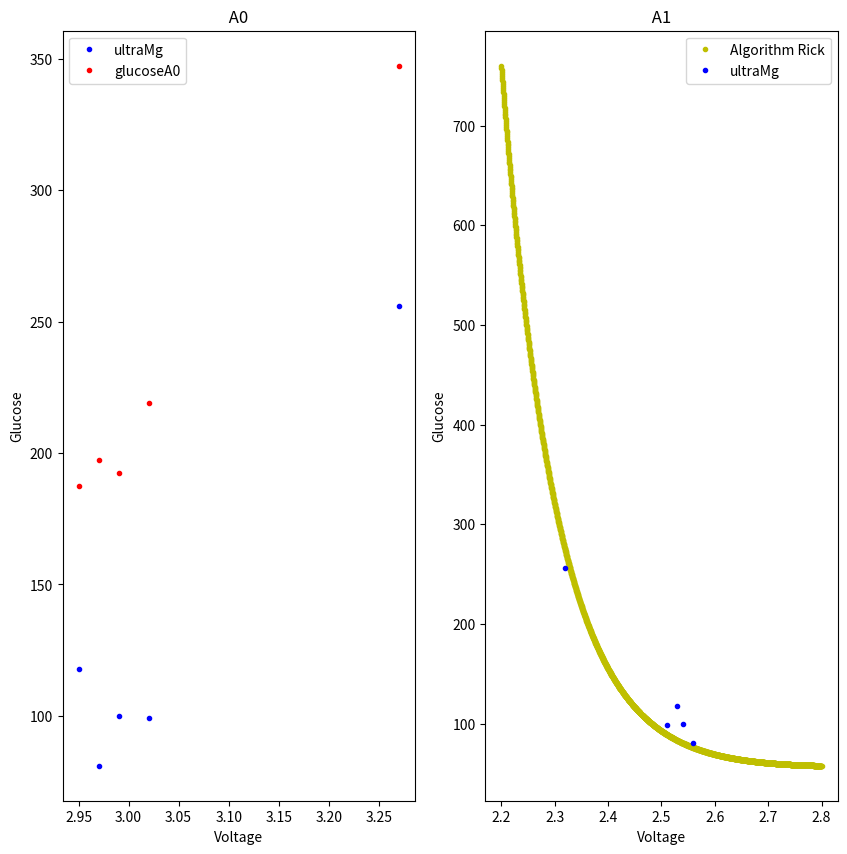

Here is the Python script that generated this plot:
import numpy as np
import matplotlib.pyplot as plt

def algorithm1(value):
    return ((475 * value) - 1331)

def algorithmRick(value):
    return (((2347110.773 * (18.06302774 * 0.001) ** (value) + (2 * (4.65 - value))) / (8 * value)) ** 2.2) + (10 * value) + 30 - value

#(2347110.773 * (18.06302774 * 0.001) ** value + (3 * (4.65 - value)))
#(((2347110.773 * (18.06302774 * 0.001) ** value + (3 * (4.65 - value))) / (5 * value)) ** 2) + (10 * value)


# FINAL: (((2347110.773 * (18.06302774 * 0.001) ** (value) + (2 * (4.65 - value))) / (8 * value)) ** 2.2) + (10 * value) + 30 - value

def algorithmAngel(value):
    return (((4.65 - value) ** (value +1)) * 10)

#voltageA0 = [3.02, 2.97, 2.99, 3.27]
#glucoseA0 = [219.05, 197.25, 192.25, 347.4]

voltageA0 = np.array([3.02, 2.97, 2.99, 3.27, 2.95])
glucoseA0 = np.array([219.05, 197.25, 192.25, 347.4, 187.56])

#voltageA1 = [2.51, 2.56, 2.54, 2.32]
#glucoseA1 = [-30.99, -8.64, -15.91, -124.91]

voltageA1 = np.array([2.51, 2.56, 2.54, 2.32, 2.53])
glucoseA1 = np.array([-30.99, -8.64, -15.91, -124.91, -20.76])

voltage = np.linspace(2.2, 2.8, num=2000) # num es la resolucion
#ultraMg = [99,81,100,256]
ultraMg = np.array([99, 81, 100, 256, 118])



plt.figure(figsize=(10, 10))
#plt.subplot(2,1,1)
plt.subplot(121)

plt.plot(voltageA0, ultraMg, '.b', label = "ultraMg")
plt.legend(loc='best')

plt.plot(voltageA0, glucoseA0, '.r', label = "glucoseA0")
plt.legend(loc='best')

#plt.plot(voltageA0, algorithm1(voltageA0), '.g', label = "Algorithm 1")
#plt.legend(loc='best')

"""plt.plot(voltageA1, ultraMg,'.y', label = "ultraMg")
plt.legend(loc='best')

plt.plot(voltageA1, glucoseA1,'.g', label = "glucoseA1")
plt.legend(loc='best')"""


plt.xlabel("Voltage")
plt.ylabel("Glucose")
plt.title(" A0 ")


#plt.subplot(2,1,2)
plt.subplot(122)



#plt.plot(voltageA1, glucoseA1,'.r', label = "glucoseA1")
#plt.legend(loc='best')

plt.plot(voltage, algorithmRick(voltage),'.y', label = "Algorithm Rick")
plt.legend(loc='best')

#plt.plot(voltageA1, algorithmAngel(voltageA1),'.g', label = "Algorithm Angel")
#plt.legend(loc='best')

plt.plot(voltageA1, ultraMg,'.b', label = "ultraMg")
plt.legend(loc='best')

plt.xlabel("Voltage")
plt.ylabel("Glucose")
plt.title(" A1 ")

plt.show()
